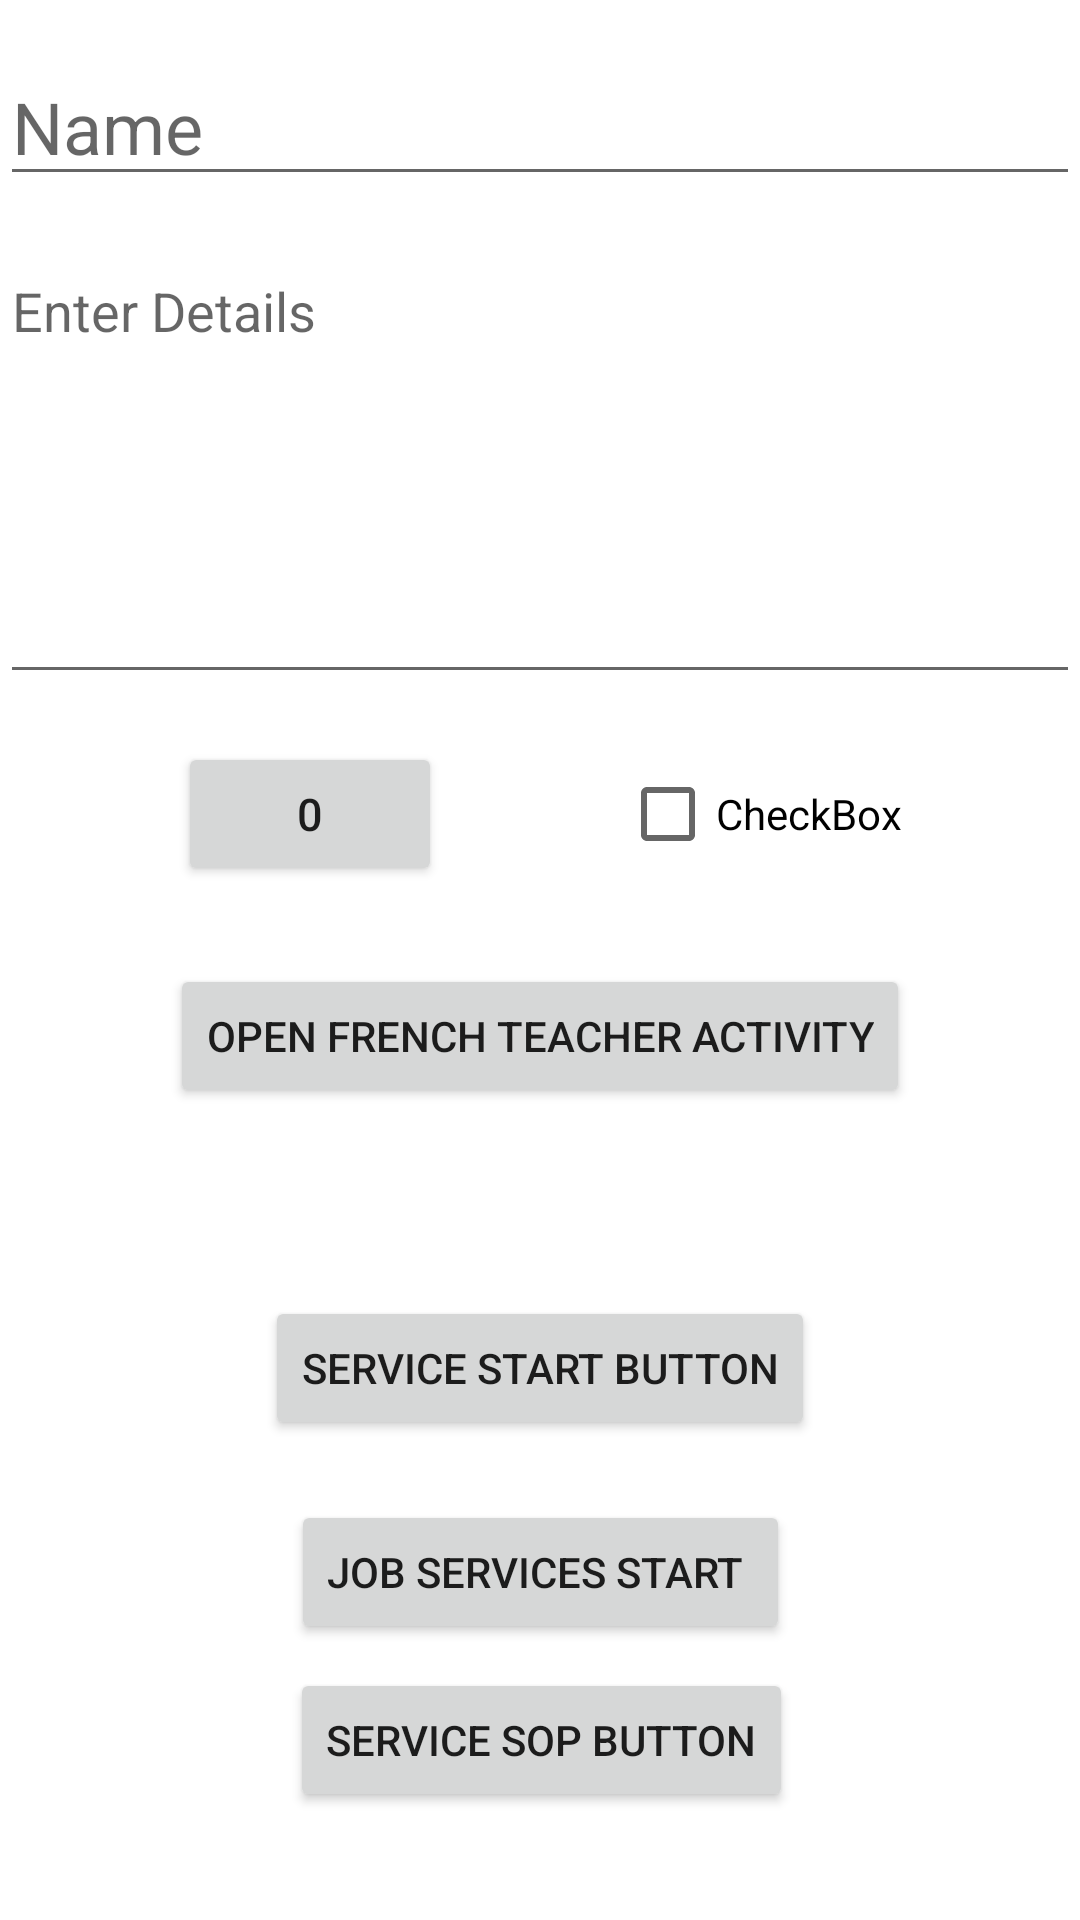

This screen was rendered from an Android layout file. Write that file and the resources it references.
<!-- AndroidManifest.xml: application theme Theme.Services2 -->
<!-- res/layout/activity_main.xml -->
<?xml version="1.0" encoding="utf-8"?>
<androidx.constraintlayout.widget.ConstraintLayout xmlns:android="http://schemas.android.com/apk/res/android"
    xmlns:app="http://schemas.android.com/apk/res-auto"
    xmlns:tools="http://schemas.android.com/tools"
    android:layout_width="match_parent"
    android:layout_height="match_parent"
    tools:context=".MainActivity">

    <Button
        android:id="@+id/service_start"
        android:layout_width="wrap_content"
        android:layout_height="wrap_content"
        android:layout_marginBottom="20dp"
        android:text="Service Start Button"
        app:layout_constraintBottom_toTopOf="@+id/job_service"
        app:layout_constraintEnd_toEndOf="parent"
        app:layout_constraintStart_toStartOf="parent" />

    <Button
        android:id="@+id/job_service"
        android:layout_width="wrap_content"
        android:layout_height="wrap_content"
        android:layout_marginBottom="8dp"
        android:text="Job Services Start "
        app:layout_constraintBottom_toTopOf="@+id/service_stop"
        app:layout_constraintEnd_toEndOf="parent"
        app:layout_constraintStart_toStartOf="parent" />

    <Button
        android:id="@+id/service_stop"
        android:layout_width="wrap_content"
        android:layout_height="wrap_content"
        android:layout_marginBottom="36dp"
        android:text="Service Sop Button"
        app:layout_constraintBottom_toBottomOf="parent"
        app:layout_constraintEnd_toEndOf="parent"
        app:layout_constraintHorizontal_bias="0.502"
        app:layout_constraintStart_toStartOf="parent" />

    <EditText
        android:id="@+id/editTextPersonName"
        android:layout_width="match_parent"
        android:layout_height="wrap_content"
        android:layout_marginTop="16dp"
        android:ems="10"
        android:hint="Name"
        android:inputType="textPersonName"
        android:textAppearance="@style/TextAppearance.AppCompat.Large"
        android:textSize="24sp"
        app:layout_constraintEnd_toEndOf="parent"
        app:layout_constraintStart_toStartOf="parent"
        app:layout_constraintTop_toTopOf="parent" />

    <EditText
        android:id="@+id/editTextMultiLine"
        android:layout_width="match_parent"
        android:layout_height="150dp"
        android:layout_marginTop="16dp"
        android:ems="10"
        android:gravity="start|top"
        android:hint="Enter Details"
        android:inputType="textMultiLine"
        android:textSize="18sp"
        app:layout_constraintEnd_toEndOf="parent"
        app:layout_constraintStart_toStartOf="parent"
        app:layout_constraintTop_toBottomOf="@+id/editTextPersonName" />

    <Button
        android:id="@+id/button_count"
        android:layout_width="wrap_content"
        android:layout_height="wrap_content"
        android:layout_marginTop="16dp"
        android:text="0"
        android:textSize="15sp"
        app:layout_constraintEnd_toStartOf="@+id/checkBox"
        app:layout_constraintHorizontal_bias="0.5"
        app:layout_constraintStart_toStartOf="parent"
        app:layout_constraintTop_toBottomOf="@+id/editTextMultiLine" />

    <CheckBox
        android:id="@+id/checkBox"
        android:layout_width="wrap_content"
        android:layout_height="wrap_content"
        android:text="CheckBox"
        app:layout_constraintBottom_toBottomOf="@+id/button_count"
        app:layout_constraintEnd_toEndOf="parent"
        app:layout_constraintHorizontal_bias="0.5"
        app:layout_constraintStart_toEndOf="@+id/button_count"
        app:layout_constraintTop_toTopOf="@+id/button_count" />

    <Button
        android:id="@+id/frenchteacheractivity"
        android:layout_width="wrap_content"
        android:layout_height="wrap_content"
        android:layout_marginTop="90dp"
        android:text="Open French Teacher Activity"
        app:layout_constraintEnd_toEndOf="parent"
        app:layout_constraintStart_toStartOf="parent"
        app:layout_constraintTop_toBottomOf="@+id/editTextMultiLine" />

</androidx.constraintlayout.widget.ConstraintLayout>
<!-- resources referenced by this layout -->
<resources>
  <style name="Theme.Services2" parent="Theme.MaterialComponents.DayNight.DarkActionBar">
          
          <item name="colorPrimary">@color/purple_500</item>
          <item name="colorPrimaryVariant">@color/purple_700</item>
          <item name="colorOnPrimary">@color/white</item>
          
          <item name="colorSecondary">@color/teal_200</item>
          <item name="colorSecondaryVariant">@color/teal_700</item>
          <item name="colorOnSecondary">@color/black</item>
          
          <item name="android:statusBarColor">?attr/colorPrimaryVariant</item>
          
      </style>
  <!-- not gathered from this repository: default colours our renderer supplied (Android Studio template values) -->
  <color name="purple_500">#FF6200EE</color>
  <color name="purple_700">#FF3700B3</color>
  <color name="teal_200">#FF03DAC5</color>
  <color name="teal_700">#FF018786</color>
  <color name="black">#FF000000</color>
  <color name="white">#FFFFFFFF</color>
</resources>
